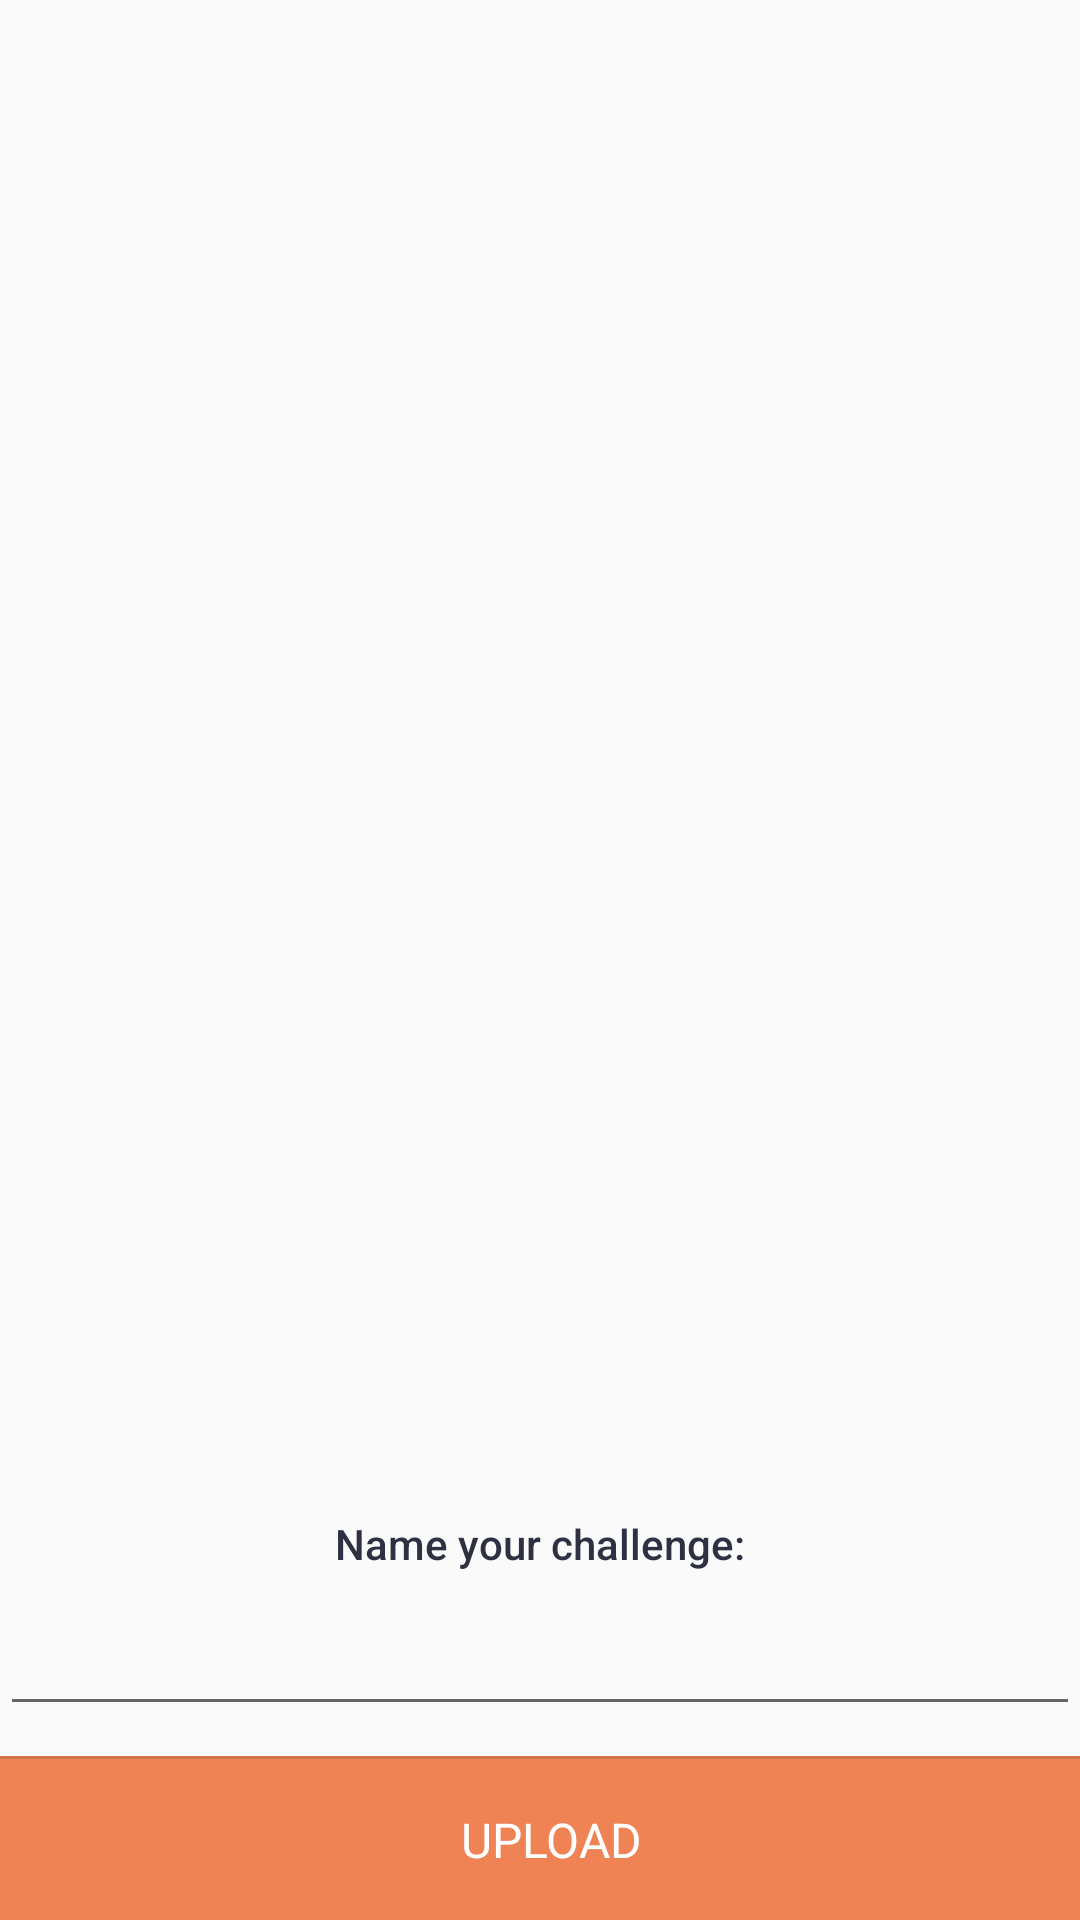

Android layout source for this screen:
<!-- AndroidManifest.xml: application theme AppTheme -->
<!-- res/layout/activity_comfirm_upload.xml -->
<?xml version="1.0" encoding="utf-8"?>
<RelativeLayout xmlns:android="http://schemas.android.com/apk/res/android"
    xmlns:app="http://schemas.android.com/apk/res-auto"
    xmlns:tools="http://schemas.android.com/tools"
    android:layout_width="match_parent"
    android:layout_height="match_parent"
    tools:context="com.example.oxfordhack.ui.activity.ComfirmUploadActivity">


    <FrameLayout android:id="@+id/upload_button_layout"
        android:layout_width="match_parent"
        android:layout_height="wrap_content"
        android:layout_alignParentBottom="true"
        android:background="@color/colorAccent">
        <LinearLayout android:id="@+id/confirm_button"
            android:layout_width="match_parent"
            android:layout_height="wrap_content"
            android:orientation="vertical"
            android:paddingBottom="8dp"
            android:background="?android:selectableItemBackground"
            android:gravity="center"
            android:clickable="true"
            android:focusable="true">
            <View
                android:layout_width="match_parent"
                android:layout_height="1dp"
                android:background="@color/divider"
                android:layout_marginBottom="8dp"/>
            <LinearLayout
                android:layout_width="wrap_content"
                android:layout_height="wrap_content"
                android:orientation="horizontal"
                android:gravity="center_vertical">

                <ImageView
                    android:layout_width="wrap_content"
                    android:layout_height="wrap_content"
                    android:src="@drawable/ic_file_upload_white_24dp"
                    android:tint="@color/white" />

                <TextView
                    android:layout_width="wrap_content"
                    android:layout_height="wrap_content"
                    android:text="UPLOAD"
                    android:layout_marginLeft="8dp"
                    android:layout_marginStart="8dp"
                    android:paddingTop="8dp"
                    android:paddingBottom="8dp"
                    android:textColor="@color/white"
                    android:textSize="16sp"/>

            </LinearLayout>
        </LinearLayout>
    </FrameLayout>

    <EditText
        android:id="@+id/name_input"
        android:layout_height="wrap_content"
        android:layout_width="match_parent"
        android:inputType="text"
        android:layout_above="@id/upload_button_layout"
        android:layout_marginBottom="10dp"
        />

    <TextView android:id="@+id/name_challenge"
        android:layout_width="wrap_content"
        android:layout_height="wrap_content"
        android:text="Name your challenge:"
        android:layout_marginTop="@dimen/activity_vertical_margin"
        android:layout_centerHorizontal="true"
        android:textColor="@color/colorPrimaryDark"
        android:fontFamily="sans-serif-medium"
        android:layout_above="@id/name_input"
        android:layout_marginBottom="10dp"
        />

    <TextView android:id="@+id/tag_selected"
        android:layout_width="wrap_content"
        android:layout_height="wrap_content"
        android:background="@drawable/tag_bg"
        tools:text="Tag"
        android:textColor="@color/black87"
        android:gravity="center"
        android:layout_centerHorizontal="true"
        android:layout_marginTop="15dp"
        />

    <ImageView android:id="@+id/snapshot_taken"
        android:layout_width="match_parent"
        android:layout_height="match_parent"
        tools:background="@color/black54"
        android:layout_marginLeft="@dimen/activity_horizontal_margin"
        android:layout_marginRight="@dimen/activity_horizontal_margin"
        android:layout_marginTop="16dp"
        android:layout_above="@id/name_challenge"
        android:layout_below="@id/tag_selected"
        />


</RelativeLayout>
<!-- resources referenced by this layout -->
<resources>
  <color name="black54">#8A000000</color>
  <color name="black87">#DE000000</color>
  <color name="colorAccent">#EF8354</color>
  <color name="colorPrimaryDark">#2D3142</color>
  <color name="divider">#1F000000</color>
  <color name="white">#ffffff</color>
  <dimen name="activity_horizontal_margin">16dp</dimen>
  <dimen name="activity_vertical_margin">16dp</dimen>
  <style name="AppTheme" parent="Theme.AppCompat.Light.DarkActionBar">
          
          <item name="colorPrimary">@color/colorPrimary</item>
          <item name="colorPrimaryDark">@color/colorPrimaryDark</item>
          <item name="colorAccent">@color/colorAccent</item>
      </style>
  <color name="colorPrimary">#4F5D75</color>
</resources>
